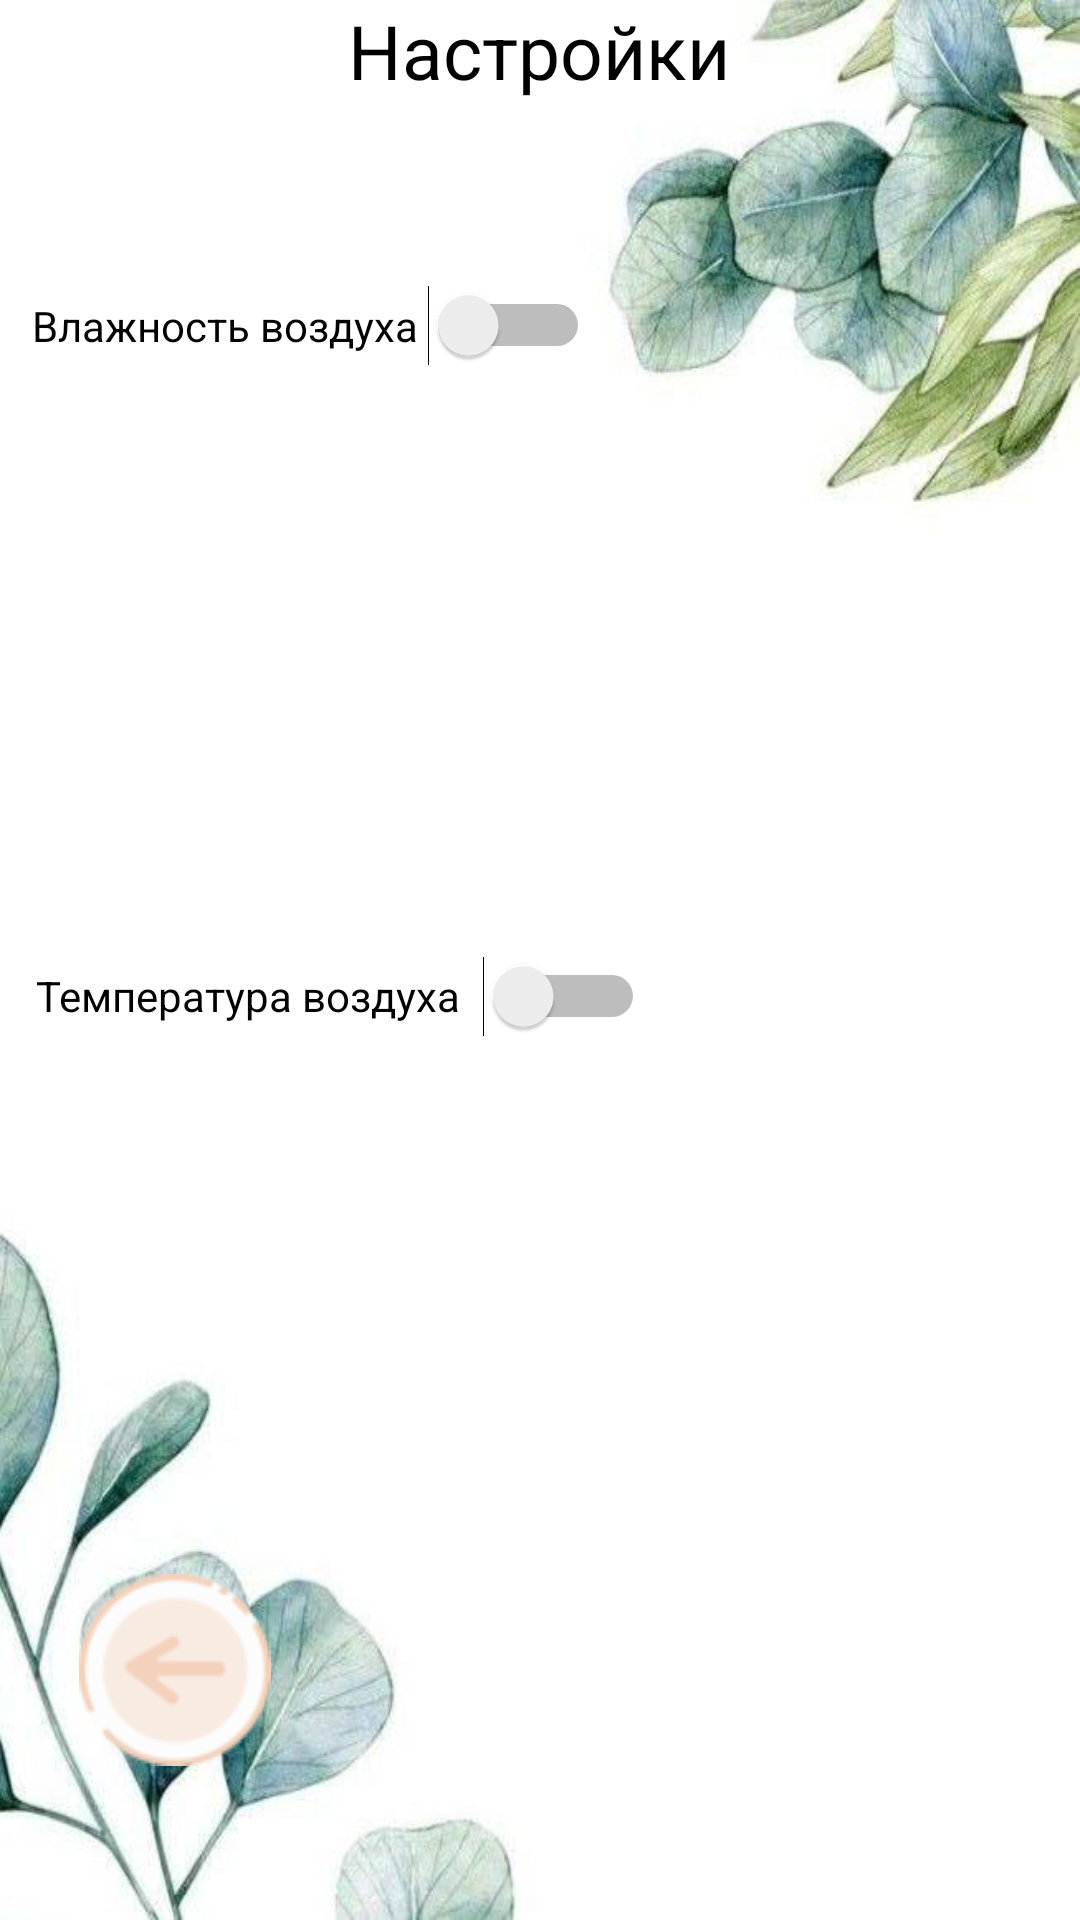

Write the Android layout XML for this screen, with the resource values it uses.
<!-- AndroidManifest.xml: application theme Theme.Plant_care -->
<!-- res/layout/activity_main_activityreadyscript2.xml -->
<?xml version="1.0" encoding="utf-8"?>
<androidx.constraintlayout.widget.ConstraintLayout xmlns:android="http://schemas.android.com/apk/res/android"
    xmlns:app="http://schemas.android.com/apk/res-auto"
    xmlns:tools="http://schemas.android.com/tools"
    android:id="@+id/main"
    android:layout_width="match_parent"
    android:layout_height="match_parent"
    android:background="@drawable/a"
    tools:context=".MainActivityreadyscript2">

    <ImageButton
        android:id="@+id/imageButton2"
        android:layout_width="wrap_content"
        android:layout_height="wrap_content"
        android:background="@null"
        android:src="@drawable/___1_"
        app:layout_constraintBottom_toBottomOf="parent"
        app:layout_constraintEnd_toEndOf="parent"
        app:layout_constraintHorizontal_bias="0.089"
        app:layout_constraintStart_toStartOf="parent"
        app:layout_constraintTop_toTopOf="parent"
        app:layout_constraintVertical_bias="0.911" />

    <Button
        android:id="@+id/button8"
        android:layout_width="149dp"
        android:layout_height="74dp"
        android:backgroundTint="@color/reg_button_colour"
        android:text="Сохранить"
        android:textColor="@color/black"
        app:layout_constraintBottom_toBottomOf="parent"
        app:layout_constraintEnd_toEndOf="parent"
        android:visibility="gone"
        app:layout_constraintHorizontal_bias="0.893"
        app:layout_constraintStart_toStartOf="parent"
        app:layout_constraintTop_toTopOf="parent"
        app:layout_constraintVertical_bias="0.391" />

    <Button
        android:id="@+id/button12"
        android:layout_width="149dp"
        android:layout_height="74dp"
        android:backgroundTint="@color/reg_button_colour"
        android:text="Сохранить"
        android:textColor="@color/black"
        app:layout_constraintBottom_toBottomOf="parent"
        app:layout_constraintEnd_toEndOf="parent"
        android:visibility="gone"
        app:layout_constraintHorizontal_bias="0.893"
        app:layout_constraintStart_toStartOf="parent"
        app:layout_constraintTop_toTopOf="parent"
        app:layout_constraintVertical_bias="0.776" />

    <EditText
        android:id="@+id/editTextText5"
        android:layout_width="119dp"
        android:layout_height="42dp"
        android:ems="10"
        android:inputType="text"
        app:layout_constraintBottom_toBottomOf="parent"
        app:layout_constraintEnd_toEndOf="parent"
        app:layout_constraintHorizontal_bias="0.303"
        android:visibility="gone"
        android:textColor="@color/black"
        app:layout_constraintStart_toStartOf="parent"
        app:layout_constraintTop_toTopOf="parent"
        app:layout_constraintVertical_bias="0.419" />

    <EditText
        android:id="@+id/editTextText9"
        android:layout_width="119dp"
        android:layout_height="42dp"
        android:ems="10"
        android:inputType="text"
        android:textColor="@color/black"
        app:layout_constraintBottom_toBottomOf="parent"
        app:layout_constraintEnd_toEndOf="parent"
        android:visibility="gone"
        app:layout_constraintHorizontal_bias="0.304"
        app:layout_constraintStart_toStartOf="parent"
        app:layout_constraintTop_toTopOf="parent"
        app:layout_constraintVertical_bias="0.786" />

    <EditText
        android:id="@+id/editTextText7"
        android:layout_width="119dp"
        android:layout_height="42dp"
        android:ems="10"
        android:inputType="text"
        app:layout_constraintBottom_toBottomOf="parent"
        app:layout_constraintEnd_toEndOf="parent"
        app:layout_constraintHorizontal_bias="0.303"
        android:visibility="gone"
        android:textColor="@color/black"
        app:layout_constraintStart_toStartOf="parent"
        app:layout_constraintTop_toTopOf="parent"
        app:layout_constraintVertical_bias="0.358" />

    <EditText
        android:id="@+id/editTextText8"
        android:layout_width="119dp"
        android:layout_height="42dp"
        android:ems="10"
        android:inputType="text"
        android:textColor="@color/black"
        app:layout_constraintBottom_toBottomOf="parent"
        app:layout_constraintEnd_toEndOf="parent"
        android:visibility="gone"
        app:layout_constraintHorizontal_bias="0.304"
        app:layout_constraintStart_toStartOf="parent"
        app:layout_constraintTop_toTopOf="parent"
        app:layout_constraintVertical_bias="0.725" />

    <TextView
        android:id="@+id/textView15"
        android:layout_width="86dp"
        android:layout_height="42dp"
        app:layout_constraintBottom_toBottomOf="parent"
        android:visibility="gone"
        app:layout_constraintEnd_toEndOf="parent"
        app:layout_constraintHorizontal_bias="0.0"
        android:textColor="@color/black"
        app:layout_constraintStart_toStartOf="parent"
        app:layout_constraintTop_toTopOf="parent"
        app:layout_constraintVertical_bias="0.358" />

    <TextView
        android:id="@+id/textView18"
        android:layout_width="86dp"
        android:layout_height="42dp"
        android:textColor="@color/black"
        android:visibility="gone"
        app:layout_constraintBottom_toBottomOf="parent"
        app:layout_constraintEnd_toEndOf="parent"
        app:layout_constraintHorizontal_bias="0.009"
        app:layout_constraintStart_toStartOf="parent"
        app:layout_constraintTop_toTopOf="parent"
        app:layout_constraintVertical_bias="0.725" />

    <TextView
        android:id="@+id/textView16"
        android:layout_width="86dp"
        android:layout_height="42dp"
        app:layout_constraintBottom_toBottomOf="parent"
        android:visibility="gone"
        app:layout_constraintEnd_toEndOf="parent"
        app:layout_constraintHorizontal_bias="0.0"
        android:textColor="@color/black"
        app:layout_constraintStart_toStartOf="parent"
        app:layout_constraintTop_toTopOf="parent"
        app:layout_constraintVertical_bias="0.419" />

    <TextView
        android:id="@+id/textView19"
        android:layout_width="86dp"
        android:layout_height="42dp"
        android:textColor="@color/black"
        android:visibility="gone"
        app:layout_constraintBottom_toBottomOf="parent"
        app:layout_constraintEnd_toEndOf="parent"
        app:layout_constraintHorizontal_bias="0.009"
        app:layout_constraintStart_toStartOf="parent"
        app:layout_constraintTop_toTopOf="parent"
        app:layout_constraintVertical_bias="0.786" />

    <TextView
        android:id="@+id/textView12"
        android:layout_width="397dp"
        android:layout_height="98dp"
        app:layout_constraintBottom_toBottomOf="parent"
        app:layout_constraintEnd_toEndOf="parent"
        android:visibility="gone"
        android:textColor="@color/black"
        app:layout_constraintHorizontal_bias="0.0"
        app:layout_constraintStart_toStartOf="parent"
        app:layout_constraintTop_toTopOf="parent"
        app:layout_constraintVertical_bias="0.235" />

    <TextView
        android:id="@+id/textView17"
        android:layout_width="397dp"
        android:layout_height="98dp"
        android:textColor="@color/black"
        app:layout_constraintBottom_toBottomOf="parent"
        android:visibility="gone"
        app:layout_constraintEnd_toEndOf="parent"
        app:layout_constraintHorizontal_bias="0.0"
        app:layout_constraintStart_toStartOf="parent"
        app:layout_constraintTop_toTopOf="parent"
        app:layout_constraintVertical_bias="0.635" />

    <Switch
        android:id="@+id/switch1"
        android:textColor="@color/black"
        android:layout_width="186dp"
        android:layout_height="57dp"
        android:text="Влажность воздуха"
        app:layout_constraintBottom_toBottomOf="parent"
        app:layout_constraintEnd_toEndOf="parent"
        app:layout_constraintHorizontal_bias="0.061"
        app:layout_constraintStart_toStartOf="parent"
        app:layout_constraintTop_toTopOf="parent"
        app:layout_constraintVertical_bias="0.137" />

    <Switch
        android:id="@+id/switch4"
        android:layout_width="203dp"
        android:layout_height="46dp"
        android:text="Температура воздуха"
        android:textColor="@color/black"
        app:layout_constraintBottom_toBottomOf="parent"
        app:layout_constraintEnd_toEndOf="parent"
        app:layout_constraintHorizontal_bias="0.076"
        app:layout_constraintStart_toStartOf="parent"
        app:layout_constraintTop_toTopOf="parent"
        app:layout_constraintVertical_bias="0.52" />

    <TextView
        android:id="@+id/textView7"
        android:layout_width="324dp"
        android:layout_height="64dp"
        android:text="Настройки"
        android:textAlignment="center"
        android:textColor="@color/black"
        android:textSize="25sp"
        app:layout_constraintBottom_toBottomOf="parent"
        app:layout_constraintEnd_toEndOf="parent"
        app:layout_constraintHorizontal_bias="0.494"
        app:layout_constraintStart_toStartOf="parent"
        app:layout_constraintTop_toTopOf="parent"
        app:layout_constraintVertical_bias="0.0" />


</androidx.constraintlayout.widget.ConstraintLayout>
<!-- resources referenced by this layout -->
<resources>
  <color name="black">#FF000000</color>
  <color name="reg_button_colour">#FDDDC7</color>
  <!-- drawable ___1_: png bitmap (drawable, 16624 bytes) -->
  <!-- drawable a: jpg bitmap (drawable, 26657 bytes) -->
  <style name="Theme.Plant_care" parent="Base.Theme.Plant_care" />
  <style name="Base.Theme.Plant_care" parent="Theme.Material3.DayNight.NoActionBar">
          
          <item name="android:statusBarColor" tools:targetApi="l">@color/StatusBar_colour</item>
          
          
      </style>
  <color name="StatusBar_colour">#e7e9d4</color>
</resources>
